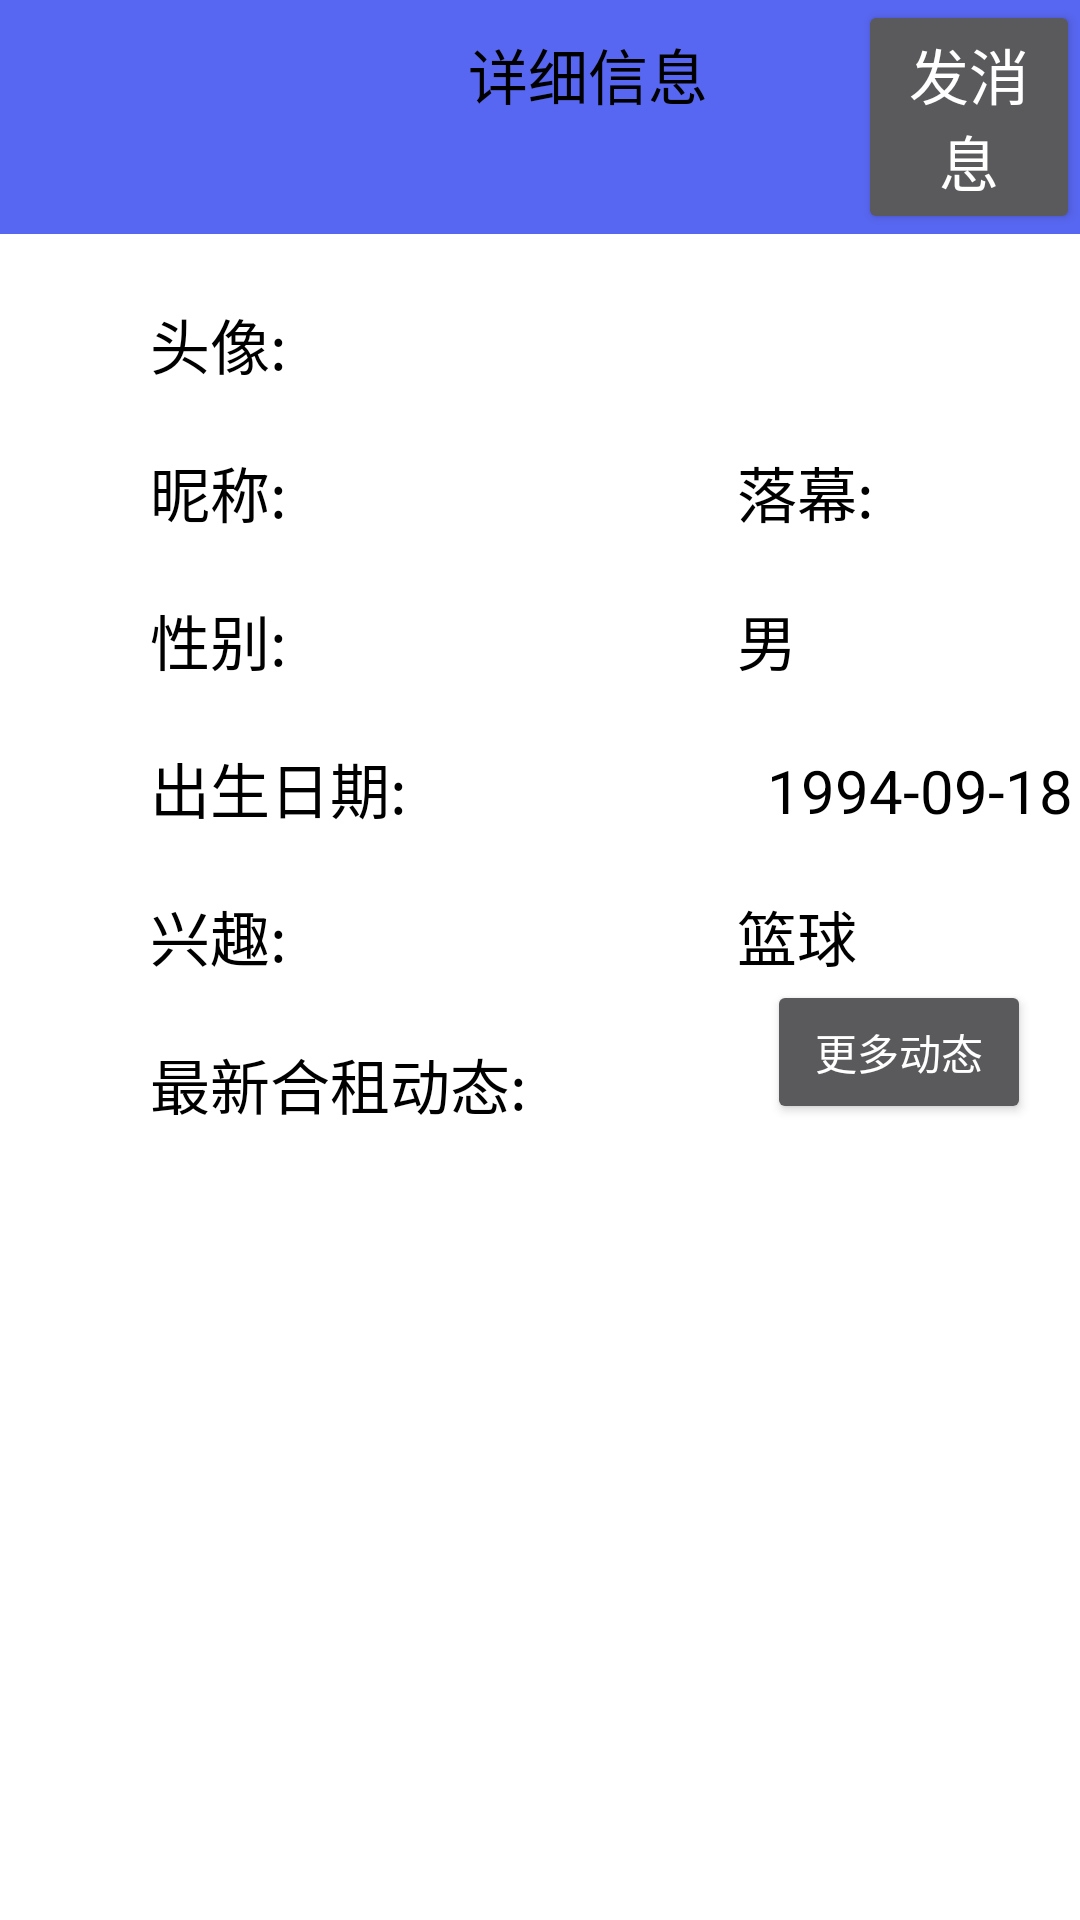

Layout XML and referenced resources for this Android screen:
<!-- AndroidManifest.xml: activity theme Theme.AppCompat.NoActionBar -->
<!-- res/layout/activity_friend_info.xml -->
<?xml version="1.0" encoding="utf-8"?>
<RelativeLayout xmlns:android="http://schemas.android.com/apk/res/android"
    xmlns:tools="http://schemas.android.com/tools"
    android:layout_width="match_parent"
    android:layout_height="match_parent"
    android:background="#fff"
    tools:context="com.geminno.empsys.FriendInfoActivity">

    <android.support.v7.widget.Toolbar
        android:id="@+id/toolbar"
        android:layout_width="match_parent"
        android:layout_height="wrap_content"
        android:background="#5867f1">
      <LinearLayout
          android:layout_width="match_parent"
          android:layout_height="match_parent"
          android:orientation="horizontal">
        <TextView
            android:id="@+id/tv_friendName"
            android:layout_width="wrap_content"
            android:layout_height="wrap_content"
            android:text="详细信息"
            android:textColor="#000"
            android:textSize="20sp"
            android:layout_marginLeft="140dp"/>
        <Button
            android:id="@+id/btn_sendmsg"
            android:text="发消息"
            android:textSize="20sp"
            android:layout_width="wrap_content"
            android:layout_height="wrap_content"
            android:layout_marginLeft="50dp"/>
      </LinearLayout>
    </android.support.v7.widget.Toolbar>

        <LinearLayout
            android:id="@+id/ll_img"
            android:layout_width="match_parent"
            android:layout_height="wrap_content"
            android:layout_marginTop="80dp"
            android:orientation="horizontal">
            <TextView
                android:layout_width="wrap_content"
                android:layout_height="wrap_content"
                android:layout_marginTop="20dp"
                android:layout_marginLeft="50dp"
                android:textColor="#000"
                android:textSize="20sp"
                android:text="头像:"/>
            <ImageView
                android:id="@+id/iv_haoyouImg"
                android:layout_width="wrap_content"
                android:layout_height="wrap_content"
                android:layout_marginLeft="150dp"
                android:src="@drawable/amc"/>
        </LinearLayout>

    <LinearLayout
        android:id="@+id/ll_nicheng1"
        android:layout_width="match_parent"
        android:layout_height="wrap_content"
        android:orientation="horizontal"
        android:layout_below="@+id/ll_img">
        <TextView
            android:layout_width="wrap_content"
            android:layout_height="wrap_content"
            android:layout_marginTop="20dp"
            android:layout_marginLeft="50dp"
            android:textColor="#000"
            android:textSize="20sp"
            android:text="昵称:"/>
        <TextView
            android:id="@+id/tv_nicheng2"
            android:layout_width="wrap_content"
            android:layout_height="wrap_content"
            android:layout_marginTop="20dp"
            android:layout_marginLeft="150dp"
            android:textColor="#000"
            android:textSize="20sp"
            android:text="落幕:"/>
    </LinearLayout>

    <LinearLayout
        android:id="@+id/ll_sex"
        android:layout_width="match_parent"
        android:layout_height="wrap_content"
        android:layout_below="@+id/ll_nicheng1"
        android:orientation="horizontal">

        <TextView
            android:layout_width="wrap_content"
            android:layout_height="wrap_content"
            android:layout_marginTop="20dp"
            android:layout_marginLeft="50dp"
            android:textColor="#000"
            android:textSize="20sp"
            android:text="性别:"/>

        <TextView
            android:id="@+id/tv_sex"
            android:layout_width="wrap_content"
            android:layout_height="wrap_content"
            android:layout_marginTop="20dp"
            android:layout_marginLeft="150dp"
            android:textColor="#000"
            android:textSize="20sp"
            android:text="男"/>

    </LinearLayout>

    <LinearLayout
        android:id="@+id/ll_birth"
        android:layout_width="match_parent"
        android:layout_height="wrap_content"
        android:layout_below="@+id/ll_sex"
        android:orientation="horizontal">

        <TextView
            android:layout_width="wrap_content"
            android:layout_height="wrap_content"
            android:layout_marginTop="20dp"
            android:layout_marginLeft="50dp"
            android:textColor="#000"
            android:textSize="20sp"
            android:text="出生日期:"/>

        <TextView
            android:id="@+id/tv_birth"
            android:layout_width="wrap_content"
            android:layout_height="wrap_content"
            android:layout_marginTop="20dp"
            android:layout_marginLeft="120dp"
            android:textColor="#000"
            android:textSize="20sp"
            android:text="1994-09-18"/>

    </LinearLayout>

    <LinearLayout
        android:id="@+id/ll_hobby"
        android:layout_width="match_parent"
        android:layout_height="wrap_content"
        android:layout_below="@+id/ll_birth"
        android:orientation="horizontal">

        <TextView
            android:layout_width="wrap_content"
            android:layout_height="wrap_content"
            android:layout_marginTop="20dp"
            android:layout_marginLeft="50dp"
            android:textColor="#000"
            android:textSize="20sp"
            android:text="兴趣:"/>

        <TextView
            android:id="@+id/tv_hobby"
            android:layout_width="wrap_content"
            android:layout_height="wrap_content"
            android:layout_marginTop="20dp"
            android:layout_marginLeft="150dp"
            android:textColor="#000"
            android:textSize="20sp"
            android:text="篮球"/>

    </LinearLayout>
    <LinearLayout
        android:id="@+id/ll_dongtai"
        android:layout_width="match_parent"
        android:layout_height="wrap_content"
        android:layout_below="@+id/ll_hobby"
        android:orientation="vertical">
        <RelativeLayout
            android:layout_width="match_parent"
            android:layout_height="wrap_content">
                <TextView
                    android:id="@+id/tv_newext_dongtai"
                    android:layout_width="wrap_content"
                    android:layout_height="wrap_content"
                    android:layout_marginTop="20dp"
                    android:layout_marginLeft="50dp"
                    android:textColor="#000"
                    android:textSize="20sp"
                    android:text="最新合租动态:"/>
                <Button
                    android:id="@+id/btn_moredongtai"
                    android:layout_width="wrap_content"
                    android:layout_height="wrap_content"
                    android:layout_toRightOf="@+id/tv_newext_dongtai"
                    android:layout_marginLeft="80dp"
                    android:text="更多动态"/>
        </RelativeLayout>

        <ListView
            android:id="@+id/lv_newext_dongtai"
            android:layout_width="match_parent"
            android:layout_height="wrap_content"
            android:textColor="#000"
            android:dividerHeight="0dp">
        </ListView>

    </LinearLayout>




</RelativeLayout>
<!-- resources referenced by this layout -->
<resources>

</resources>
